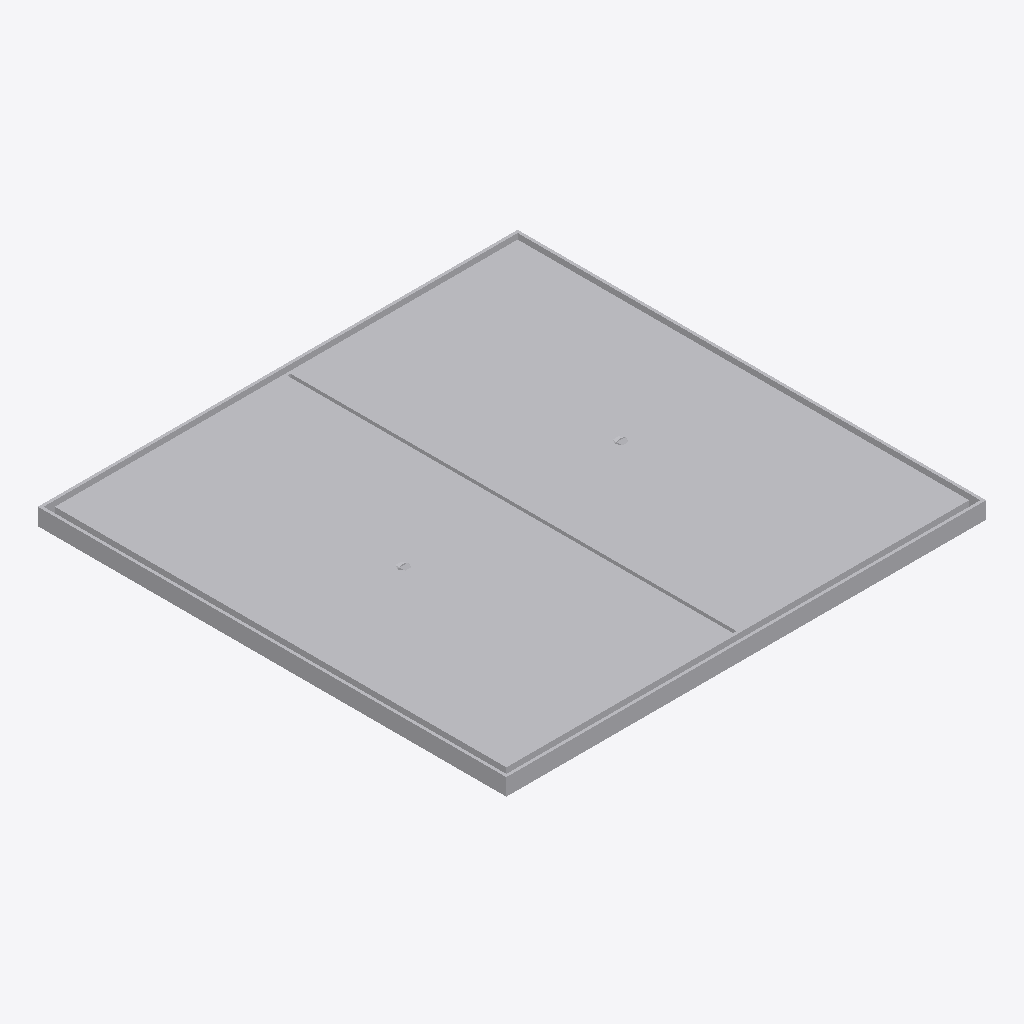
Isometric view of an IFC building model (IFC-SPF (STEP), schema IFC2X3, length unit metre), seen from the south-west, elements coloured by IFC class: 1 other element (light grey).
Extent 0.850 m × 0.830 m × 0.034 m (x, y, z). Storeys (1): Port De Barcelona at 0.00 m. Elements (1): 1 IfcFurnishingElement.

HEADER;
FILE_DESCRIPTION(('ViewDefinition [CoordinationView_V2.0]'),'2;1');
FILE_NAME('','',(''),(''),'','','');
FILE_SCHEMA(('IFC2X3'));
ENDSEC;
DATA;
#105=IFCPROJECT('34UKVHeH5CHvrwyycS_2aZ',$,'Port De Barcelona',$,$,'Port De Barcelona','Port De Barcelona',(#97),#92);
#130=IFCSITE('34UKVHeH5CHvrwyycS_2aX',$,'Default',$,$,#127,$,$,.ELEMENT.,(42,21,31,181945),(-71,-3,-24,-263305),0.0,$,$);
#115=IFCBUILDING('34UKVHeH5CHvrwyycS_2aY',$,'Port De Barcelona',$,$,#32,$,'Port De Barcelona',.ELEMENT.,$,$,$);
#124=IFCBUILDINGSTOREY('34UKVHeH5CHvrwyybZ1_NS',$,'Port De Barcelona',$,'Level:8mm Head',#122,$,'Port De Barcelona',.ELEMENT.,0.0);
#762=IFCFURNISHINGELEMENT('0bXUlLUuv7fBN8tCQa_T3I',$,'APBCN-URB-MOB-Registro_Rectangular_Plano_Tipo5_granito:APBCN-URB-MOB-Registro_Rectangular_Plano_Tipo5_granito:323148',$,'APBCN-URB-MOB-Registro_Rectangular_Plano_Tipo5_granito:APBCN-URB-MOB-Registro_Rectangular_Plano_Tipo5_granito',#760,#755,'323148');
ENDSEC;
